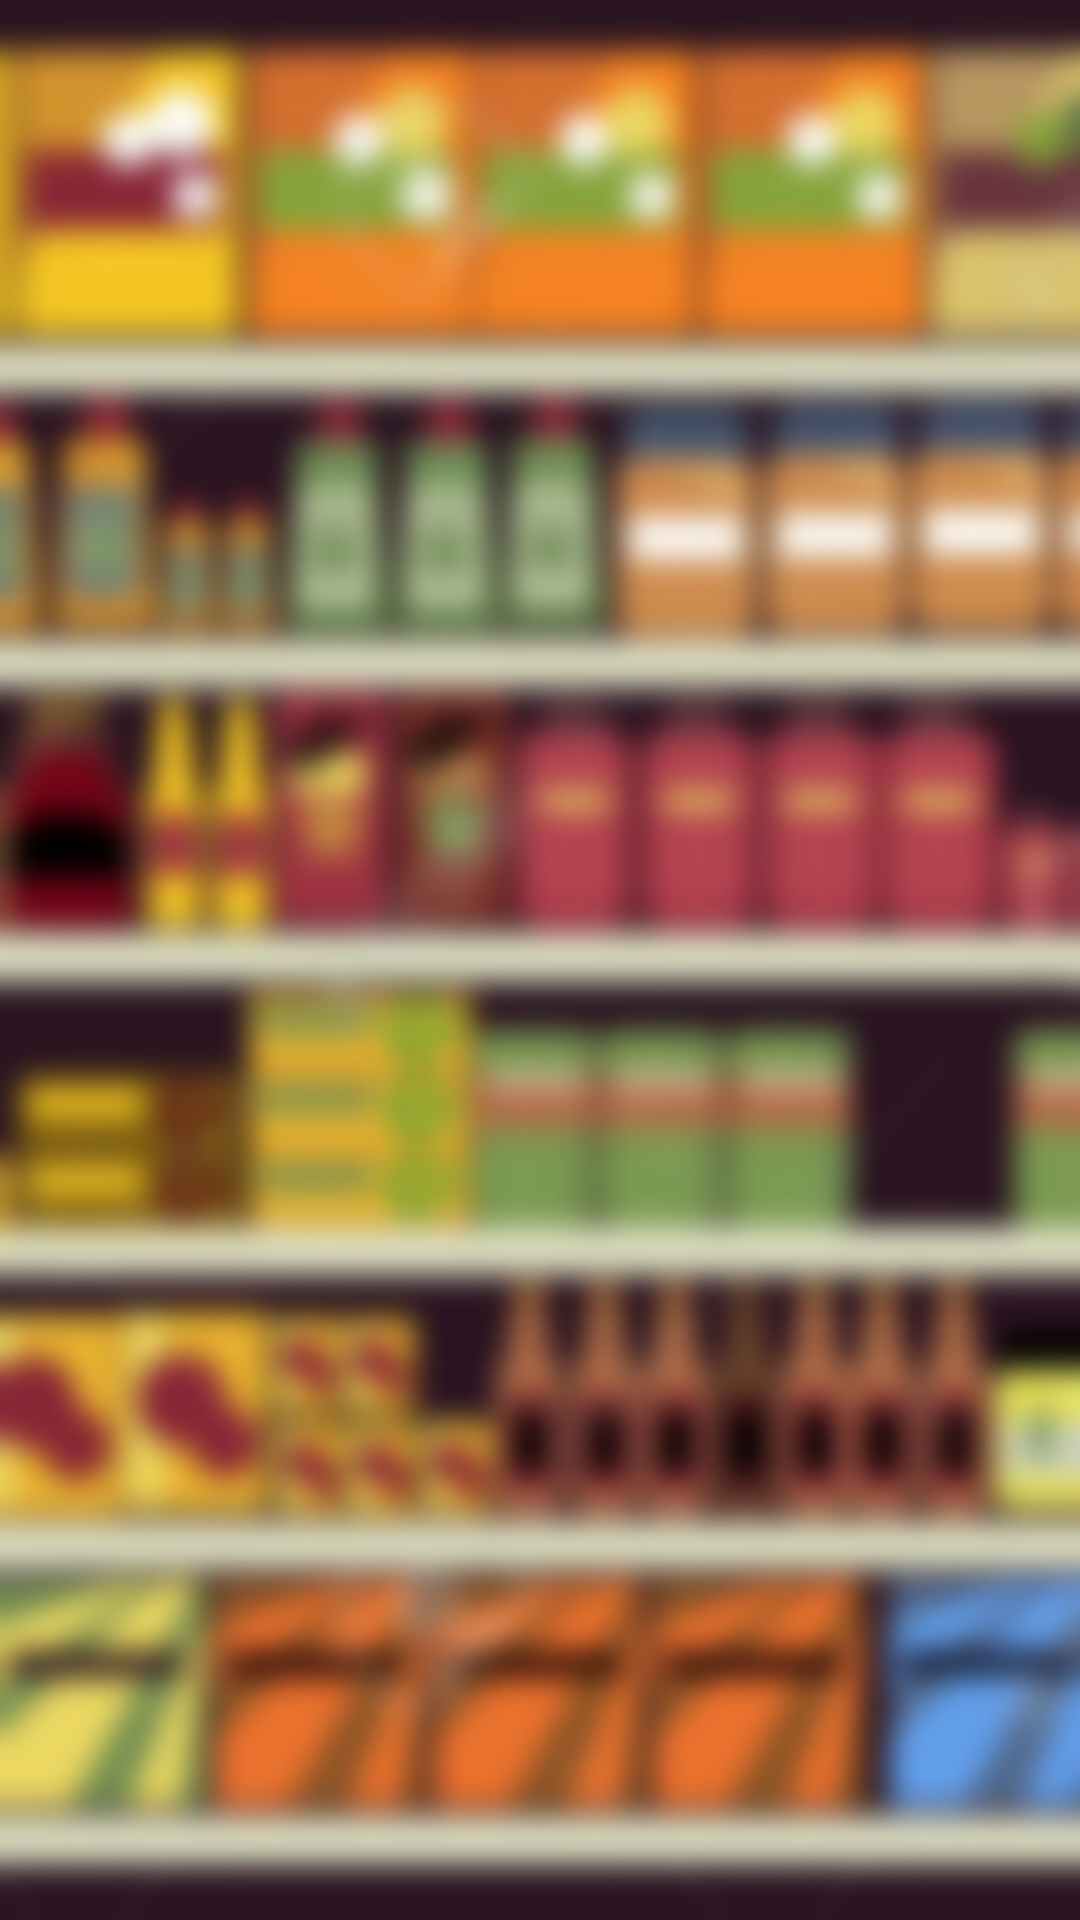

Reconstruct the res/layout file that produces this screen, plus the resources it refers to.
<!-- AndroidManifest.xml: activity theme AppTheme.NoActionBar -->
<!-- res/layout/activity_cover.xml -->
<?xml version="1.0" encoding="utf-8"?>
<RelativeLayout
    xmlns:android="http://schemas.android.com/apk/res/android"
    xmlns:app="http://schemas.android.com/apk/res-auto"
    xmlns:tools="http://schemas.android.com/tools"
    android:layout_width="match_parent"
    android:layout_height="match_parent"
    android:fitsSystemWindows="true"
    android:orientation="vertical"
    android:layout_gravity="center"
    tools:context="com.mastercard.simplifyapp.CoverActivity"
    android:background="@drawable/shelves_blur">


    <ImageView
        android:id="@+id/mastercard_logo"
        android:layout_width="300dp"
        android:layout_height="300dp"
        android:src="@drawable/mastercard_logo"
        android:layout_gravity="center"
        android:foregroundGravity="top"
        android:layout_marginTop="103dp"
        android:layout_alignParentTop="true"
        android:layout_centerHorizontal="true" />



    


</RelativeLayout>
<!-- resources referenced by this layout -->
<resources>
  <color name="colorPrimary">#ff6600</color>
  <!-- drawable shelves_blur: jpg bitmap (drawable, 193368 bytes) -->
  <string name="app_name">SimplifyApp</string>
</resources>
